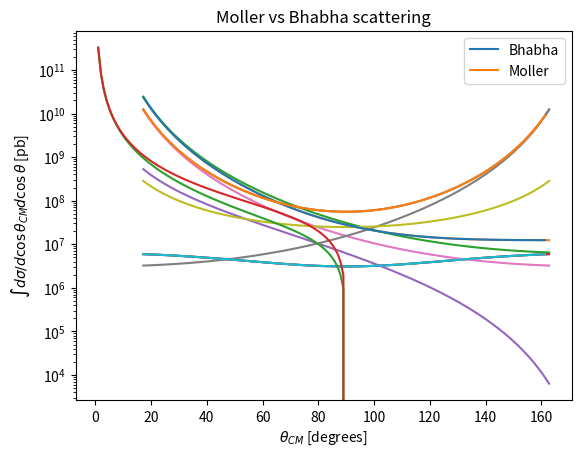

Recreate this plot in Python.
import math
import scipy as sp
import numpy as np
import matplotlib.pyplot as plt

E1 = 11.0 # GeV
E2 = 0.000511 # GeV

s = 2 * E1 * E2 # GeV^2
alpha = 1 / 132.5
hbarc = 389379304. # GeV^-2 pb

sigma0 = hbarc * (2 * math.pi) * (alpha**2) / (2 * s) # pb

def schannel(theta):
  return sigma0 * (1+np.cos(theta)**2)/2
def tchannel(theta):
  return sigma0 * (1+np.cos(theta/2)**4)/(np.sin(theta/2)**4)
def uchannel(theta):
  return sigma0 * (1+np.sin(theta/2)**4)/(np.cos(theta/2)**4)
def interference_bhabha(theta):
  return -2 * sigma0 * (np.cos(theta/2)**4)/(np.sin(theta/2)**2)
def interference_moller(theta):
  return 8 * sigma0 / (1-np.cos(theta)**2)
def dsigma_dcostheta_muon(theta):
  return schannel(theta)
def dsigma_dcostheta_bhabha(theta):
  return (tchannel(theta) + schannel(theta) + interference_bhabha(theta)) 
def dsigma_dcostheta_moller(theta):
  return (tchannel(theta) + uchannel(theta) + interference_moller(theta))

dsigma_dtheta_muon = lambda theta: dsigma_dcostheta_muon(theta) * np.sin(theta)
dsigma_dtheta_bhabha = lambda theta: dsigma_dcostheta_bhabha(theta) * np.sin(theta)
dsigma_dtheta_moller = lambda theta: dsigma_dcostheta_moller(theta) * np.sin(theta)

def sigma_muon(theta):
  return sp.integrate.quad(dsigma_dtheta_muon, theta, math.pi - theta)
def sigma_bhabha(theta):
  return sp.integrate.quad(dsigma_dtheta_bhabha, theta, math.pi - theta)
def sigma_moller(theta):
  return sp.integrate.quad(dsigma_dtheta_moller, theta, math.pi - theta)

theta = np.linspace(0.3, math.pi - 0.3, 100)
plt.semilogy(np.rad2deg(theta), dsigma_dcostheta_muon(theta))
plt.xlabel("$\\theta_{CM}$ [degrees]")
plt.ylabel("$d\\sigma/d\\cos\\theta_{CM}$ [pb]")
plt.title("Muon production");

theta = np.linspace(0.3, math.pi - 0.3, 100)
plt.semilogy(np.rad2deg(theta), dsigma_dcostheta_bhabha(theta),
             np.rad2deg(theta), tchannel(theta),
             np.rad2deg(theta), schannel(theta),
             np.rad2deg(theta), -interference_bhabha(theta))
plt.legend(["total", "t-channel", "s-channel", "-1 * interference"])
plt.xlabel("$\\theta_{CM}$ [degrees]")
plt.ylabel("$d\\sigma/d\\cos\\theta_{CM}$ [pb]")
plt.title("Bhabha scattering");

theta = np.linspace(0.3, math.pi - 0.3, 100)
plt.semilogy(np.rad2deg(theta), 0.5 * dsigma_dcostheta_moller(theta),
             np.rad2deg(theta), 0.5 * tchannel(theta),
             np.rad2deg(theta), 0.5 * uchannel(theta),
             np.rad2deg(theta), 0.5 * interference_moller(theta))
plt.xlabel("$\\theta_{CM}$ [degrees]")
plt.ylabel("$d\\sigma/d\\cos\\theta_{CM}$ [pb]")
plt.legend(["total", "t-channel", "u-channel", "interference"])
plt.title("Moller scattering");

theta = np.linspace(0.3, math.pi - 0.3, 100, endpoint = False)
plt.semilogy(np.rad2deg(theta), dsigma_dcostheta_muon(theta),
             np.rad2deg(theta), dsigma_dcostheta_bhabha(theta),
             np.rad2deg(theta), 0.5 * dsigma_dcostheta_moller(theta))
plt.xlabel("$\\theta_{CM}$ [degrees]")
plt.ylabel("$d\\sigma/d\\cos\\theta_{CM}$ [pb]")
plt.legend(["e+ e- > mu+ mu-", "e+ e- > e+ e-", "e- e- > e- e-"])
plt.title("Electron scattering");

theta = np.linspace(np.deg2rad(1), np.deg2rad(90), 90)
plt.semilogy(np.rad2deg(theta), [sigma_bhabha(theta)[0] for theta in theta], np.rad2deg(theta), [0.5 * sigma_moller(theta)[0] for theta in theta])
plt.legend(["Bhabha", "Moller"])
plt.xlabel("$\\theta_{CM}$ [degrees]")
plt.ylabel("$\\int d\\sigma/d\\cos\\theta_{CM} d\\cos\\theta$ [pb]")
plt.title("Moller vs Bhabha scattering");

theta = np.deg2rad(np.array([0.0, 90.0]))
[0.5 * sigma_muon(theta)[0] for theta in theta]

theta = np.deg2rad(np.array([0.76, 1.53, 2.29, 3.06, 3.82, 7.66, 15.47, 23.59, 32.24, 41.83, 53.16, 69.01, 71.26, 73.81, 76.83, 80.76, 85.11, 29.99]))
[0.5 * sigma_moller(theta)[0] for theta in theta]



